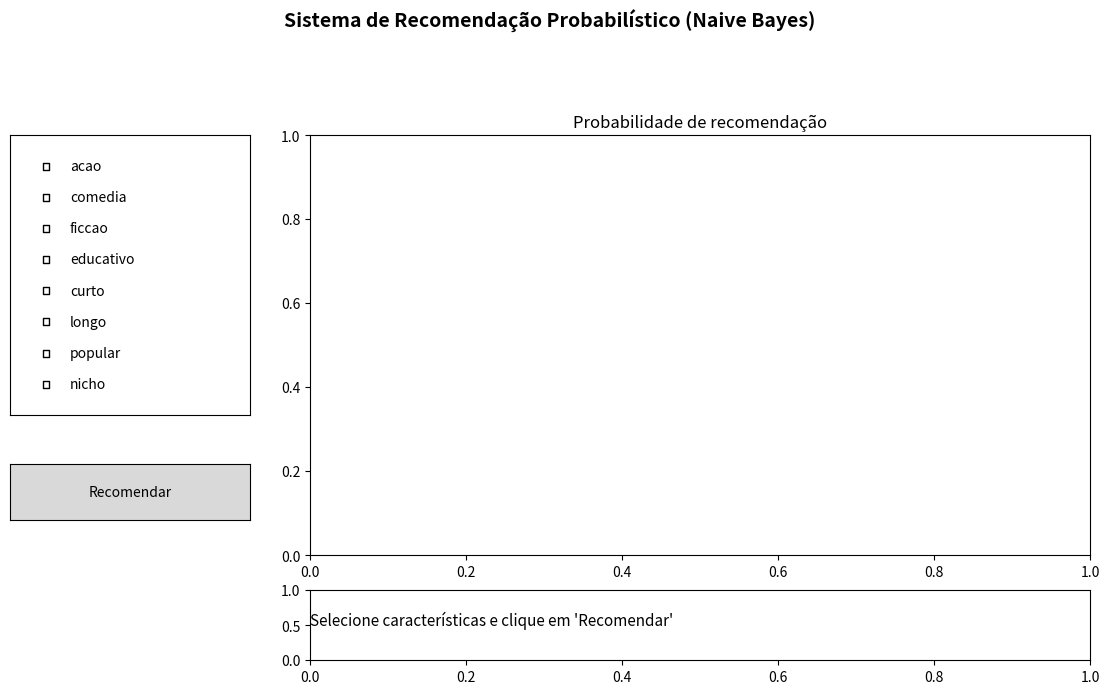

The script that saved this image:
# Aula 08 - Sistema de Recomendação Probabilístico
# Visual e interativo (Naive Bayes)
# Python 3.10+ | Requer: matplotlib

from collections import defaultdict
from typing import Dict, List, Set
import math

import matplotlib.pyplot as plt
from matplotlib.widgets import CheckButtons, Button


# =========================================================
# Dataset genérico (preferências → categoria)
# =========================================================

DATASET = [
    (["acao", "rapido", "popular"], "filme_blockbuster"),
    (["acao", "ficcao", "longo"], "filme_blockbuster"),
    (["comedia", "curto", "popular"], "conteudo_leve"),
    (["comedia", "nicho"], "conteudo_leve"),
    (["educativo", "longo", "nicho"], "curso_online"),
    (["educativo", "curto"], "video_educativo"),
    (["ficcao", "nicho"], "conteudo_cult"),
    (["ficcao", "longo"], "serie"),
]


FEATURES = [
    "acao",
    "comedia",
    "ficcao",
    "educativo",
    "curto",
    "longo",
    "popular",
    "nicho",
]


# =========================================================
# Modelo Naive Bayes simples
# =========================================================

class NaiveBayes:
    def __init__(self):
        self.class_counts = defaultdict(int)
        self.feature_counts = defaultdict(lambda: defaultdict(int))
        self.total = 0
        self.vocab = set()

    def fit(self, data):
        for features, label in data:
            self.class_counts[label] += 1
            self.total += 1

            for f in features:
                self.feature_counts[label][f] += 1
                self.vocab.add(f)

    def predict(self, features: List[str]) -> Dict[str, float]:
        results = {}
        vocab_size = len(self.vocab)

        for label in self.class_counts:
            log_prob = math.log(self.class_counts[label] / self.total)

            total_features = sum(self.feature_counts[label].values())

            for f in features:
                count = self.feature_counts[label][f] + 1
                prob = count / (total_features + vocab_size)
                log_prob += math.log(prob)

            results[label] = log_prob

        max_log = max(results.values())
        probs = {k: math.exp(v - max_log) for k, v in results.items()}
        total = sum(probs.values())

        return {k: v / total for k, v in probs.items()}


# =========================================================
# Interface visual
# =========================================================

class RecommenderUI:
    def __init__(self):
        self.nb = NaiveBayes()
        self.nb.fit(DATASET)

        self.selected: Set[str] = set()

        self.fig = plt.figure(figsize=(12, 7))

        self.ax_checks = self.fig.add_axes([0.05, 0.4, 0.2, 0.4])
        self.ax_button = self.fig.add_axes([0.05, 0.25, 0.2, 0.08])
        self.ax_plot = self.fig.add_axes([0.3, 0.2, 0.65, 0.6])
        self.ax_text = self.fig.add_axes([0.3, 0.05, 0.65, 0.1])

        self.ax_text.axis("off")

        self.checks = CheckButtons(
            self.ax_checks,
            FEATURES,
            [False]*len(FEATURES)
        )

        self.btn = Button(self.ax_button, "Recomendar")

        self.checks.on_clicked(self.toggle)
        self.btn.on_clicked(self.recommend)

        self.draw_empty()

    def toggle(self, label):
        if label in self.selected:
            self.selected.remove(label)
        else:
            self.selected.add(label)

    def draw_empty(self):
        self.ax_plot.clear()
        self.ax_plot.set_title("Probabilidade de recomendação")
        self.ax_plot.set_ylim(0, 1)

        self.ax_text.clear()
        self.ax_text.text(0, 0.5,
            "Selecione características e clique em 'Recomendar'",
            fontsize=11)

        self.fig.canvas.draw_idle()

    def recommend(self, event):
        if not self.selected:
            return

        probs = self.nb.predict(list(self.selected))

        labels = list(probs.keys())
        values = list(probs.values())

        self.ax_plot.clear()
        self.ax_plot.bar(labels, values)
        self.ax_plot.set_ylim(0, 1)
        self.ax_plot.set_title("Probabilidade de recomendação")

        best = max(probs, key=probs.get)

        self.ax_text.clear()
        self.ax_text.text(0, 0.5,
            f"Recomendação: {best}",
            fontsize=12,
            fontweight="bold"
        )

        self.fig.canvas.draw_idle()

    def run(self):
        plt.suptitle(
            "Sistema de Recomendação Probabilístico (Naive Bayes)",
            fontsize=14,
            fontweight="bold"
        )
        plt.show()


# =========================================================
# Execução
# =========================================================

if __name__ == "__main__":
    ui = RecommenderUI()
    ui.run()
